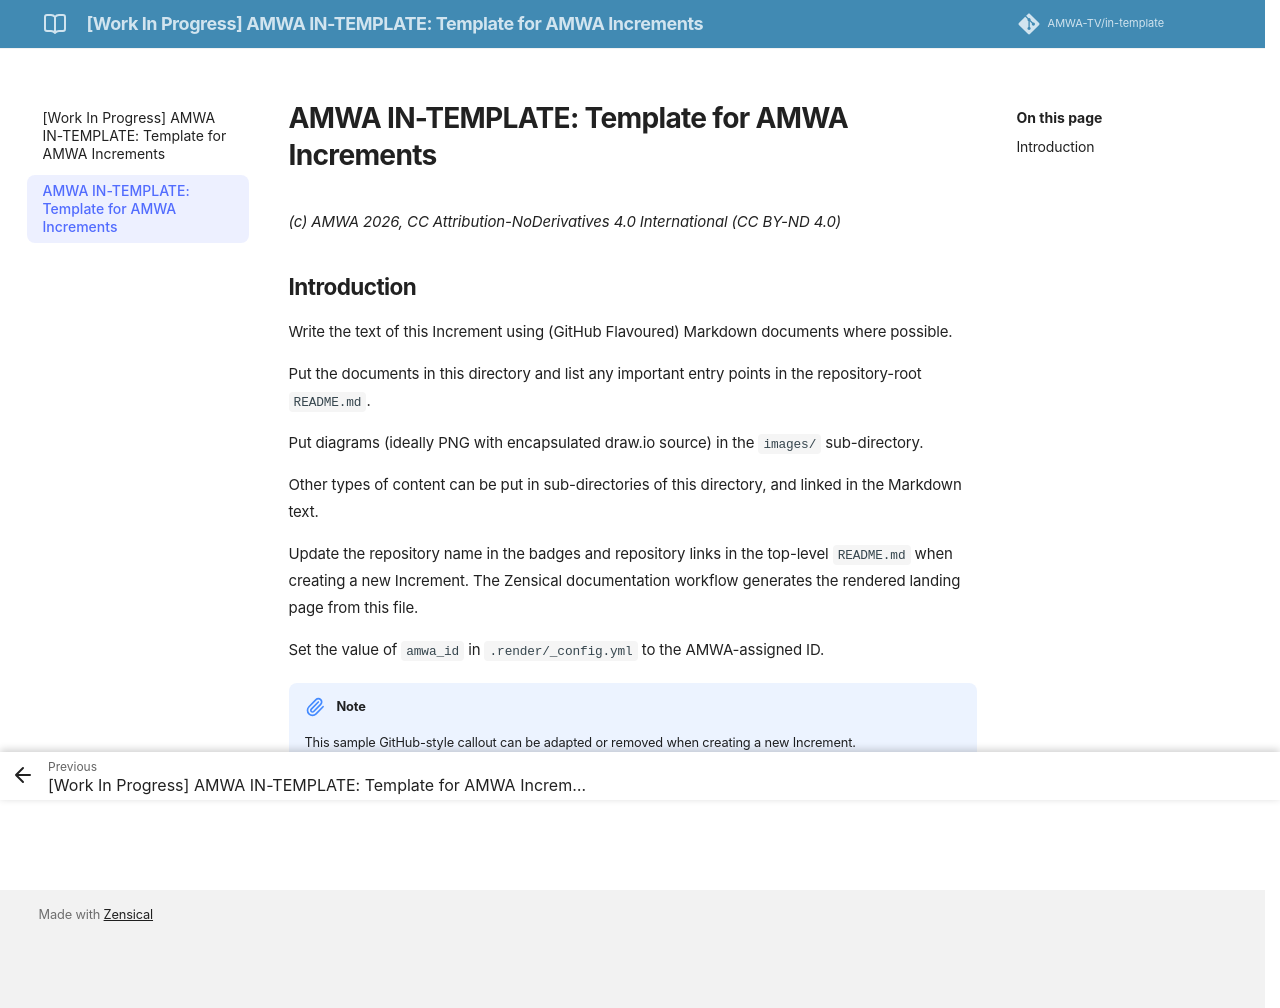

repository: AMWA-TV/in-template · page: latest/Overview/index.html · generator: jekyll

# AMWA IN-TEMPLATE: Template for AMWA Increments


_(c) AMWA 2026, CC Attribution-NoDerivatives 4.0 International (CC BY-ND 4.0)_

## Introduction

Write the text of this Increment using (GitHub Flavoured) Markdown documents where possible.

Put the documents in this directory and list any important entry points in the repository-root `README.md`.

Put diagrams (ideally PNG with encapsulated draw.io source) in the `images/` sub-directory.

Other types of content can be put in sub-directories of this directory, and linked in the Markdown text.

Update the repository name in the badges and repository links in the top-level `README.md` when creating a new Increment. The Zensical documentation workflow generates the rendered landing page from this file.

Set the value of `amwa_id` in `.render/_config.yml` to the AMWA-assigned ID.

> [!NOTE]
> This sample GitHub-style callout can be adapted or removed when creating a new Increment.
